Run: headless pygame with SDL's dummy video driver; simulated clock (each Clock.tick advances the game by its frame time, no real sleeping); random seed 0; keys injected as events and as key.get_pressed() state; no mouse input.
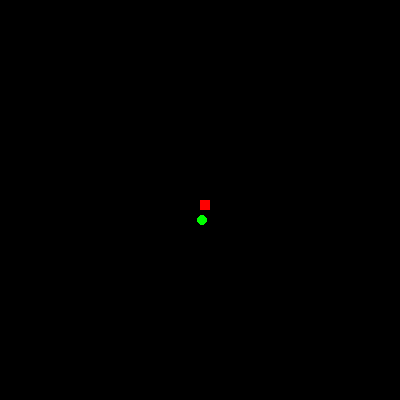
Frame 1 of 4 · flips 1–60 · no input
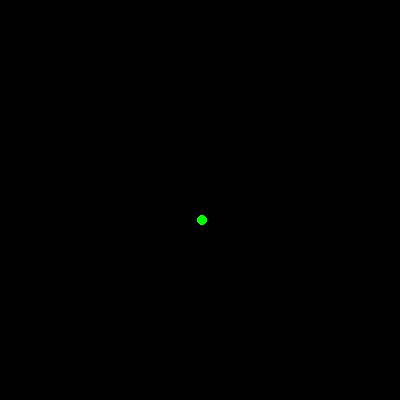
Frame 2 of 4 · flips 61–180 · tapped SPACE, RETURN · held RIGHT (→), D
Frame 3 of 4 · flips 181–300 · held DOWN (↓), S · screen unchanged from frame 2, image omitted
Frame 4 of 4 · flips 301–420 · held LEFT (←), A, UP (↑), W · screen unchanged from frame 3, image omitted

The pygame program that drew these frames:

import pygame
import random

pygame.init()
(width, height) = (400, 400)
screen = pygame.display.set_mode((width, height))
pygame.display.set_caption("Snake Game")
green = (0, 255, 0)
blue = (0, 0, 128)
black = (0, 0, 0)
red = (255, 0, 0)
# snake_length = 10
snake_width = 10
snake_x = width / 2
snake_y = height / 2
velocity_x = 0
velocity_y = 0
fruit_rad = 5

clock = pygame.time.Clock()

fruit_x = (random.randint(5, (width - snake_width))) / 10.0 * 10.0
fruit_y = (random.randint(5, (width - snake_width))) / 10.0 * 10.0


def draw_fruit(fruit_x, fruit_y):
    pygame.draw.circle(screen, green, (fruit_x, fruit_y), fruit_rad)


def draw_snake(snake_width, snakes):
    for snake in snakes:
        pygame.draw.rect(screen, red, [snake[0], snake[1], snake_width, snake_width])


def snake_move():
    global velocity_x, velocity_y

    keys = pygame.key.get_pressed()
    if keys[pygame.K_LEFT] and snake_x >= 5:
        velocity_x = -10
        velocity_y = 0

    elif keys[pygame.K_RIGHT] and snake_x < width - snake_width:
        velocity_x = 10
        velocity_y = 0

    elif keys[pygame.K_UP] and snake_y > 0:
        velocity_y = -10
        velocity_x = 0

    elif keys[pygame.K_DOWN] and snake_y < height - snake_width:
        velocity_y = 10
        velocity_x = 0


snakes = []
snake_length = 1
while True:
    screen.fill(black)
    for event in pygame.event.get():
        if event.type == pygame.QUIT:
            pygame.quit()
            quit()

    draw_fruit(fruit_x, fruit_y)
    snake_move()

    snake_x += velocity_x
    snake_y += velocity_y
    snakes.append([snake_x, snake_y])
    draw_snake(snake_width, snakes)

    if fruit_x - fruit_rad < snake_x + (snake_width / 2) and fruit_x + fruit_rad > snake_x - (snake_width / 2) \
            and fruit_y - fruit_rad < snake_y + (snake_width / 2) and fruit_y + fruit_rad > snake_y - (snake_width / 2):
        fruit_x = (random.randint(5, (width - snake_width))) / 10.0 * 10.0
        fruit_y = (random.randint(5, (width - snake_width))) / 10.0 * 10.0
        draw_fruit(fruit_x, fruit_y)
        snake_length += 1

    if len(snakes) > snake_length:
        del snakes[0]

    pygame.display.update()
    clock.tick(10)
